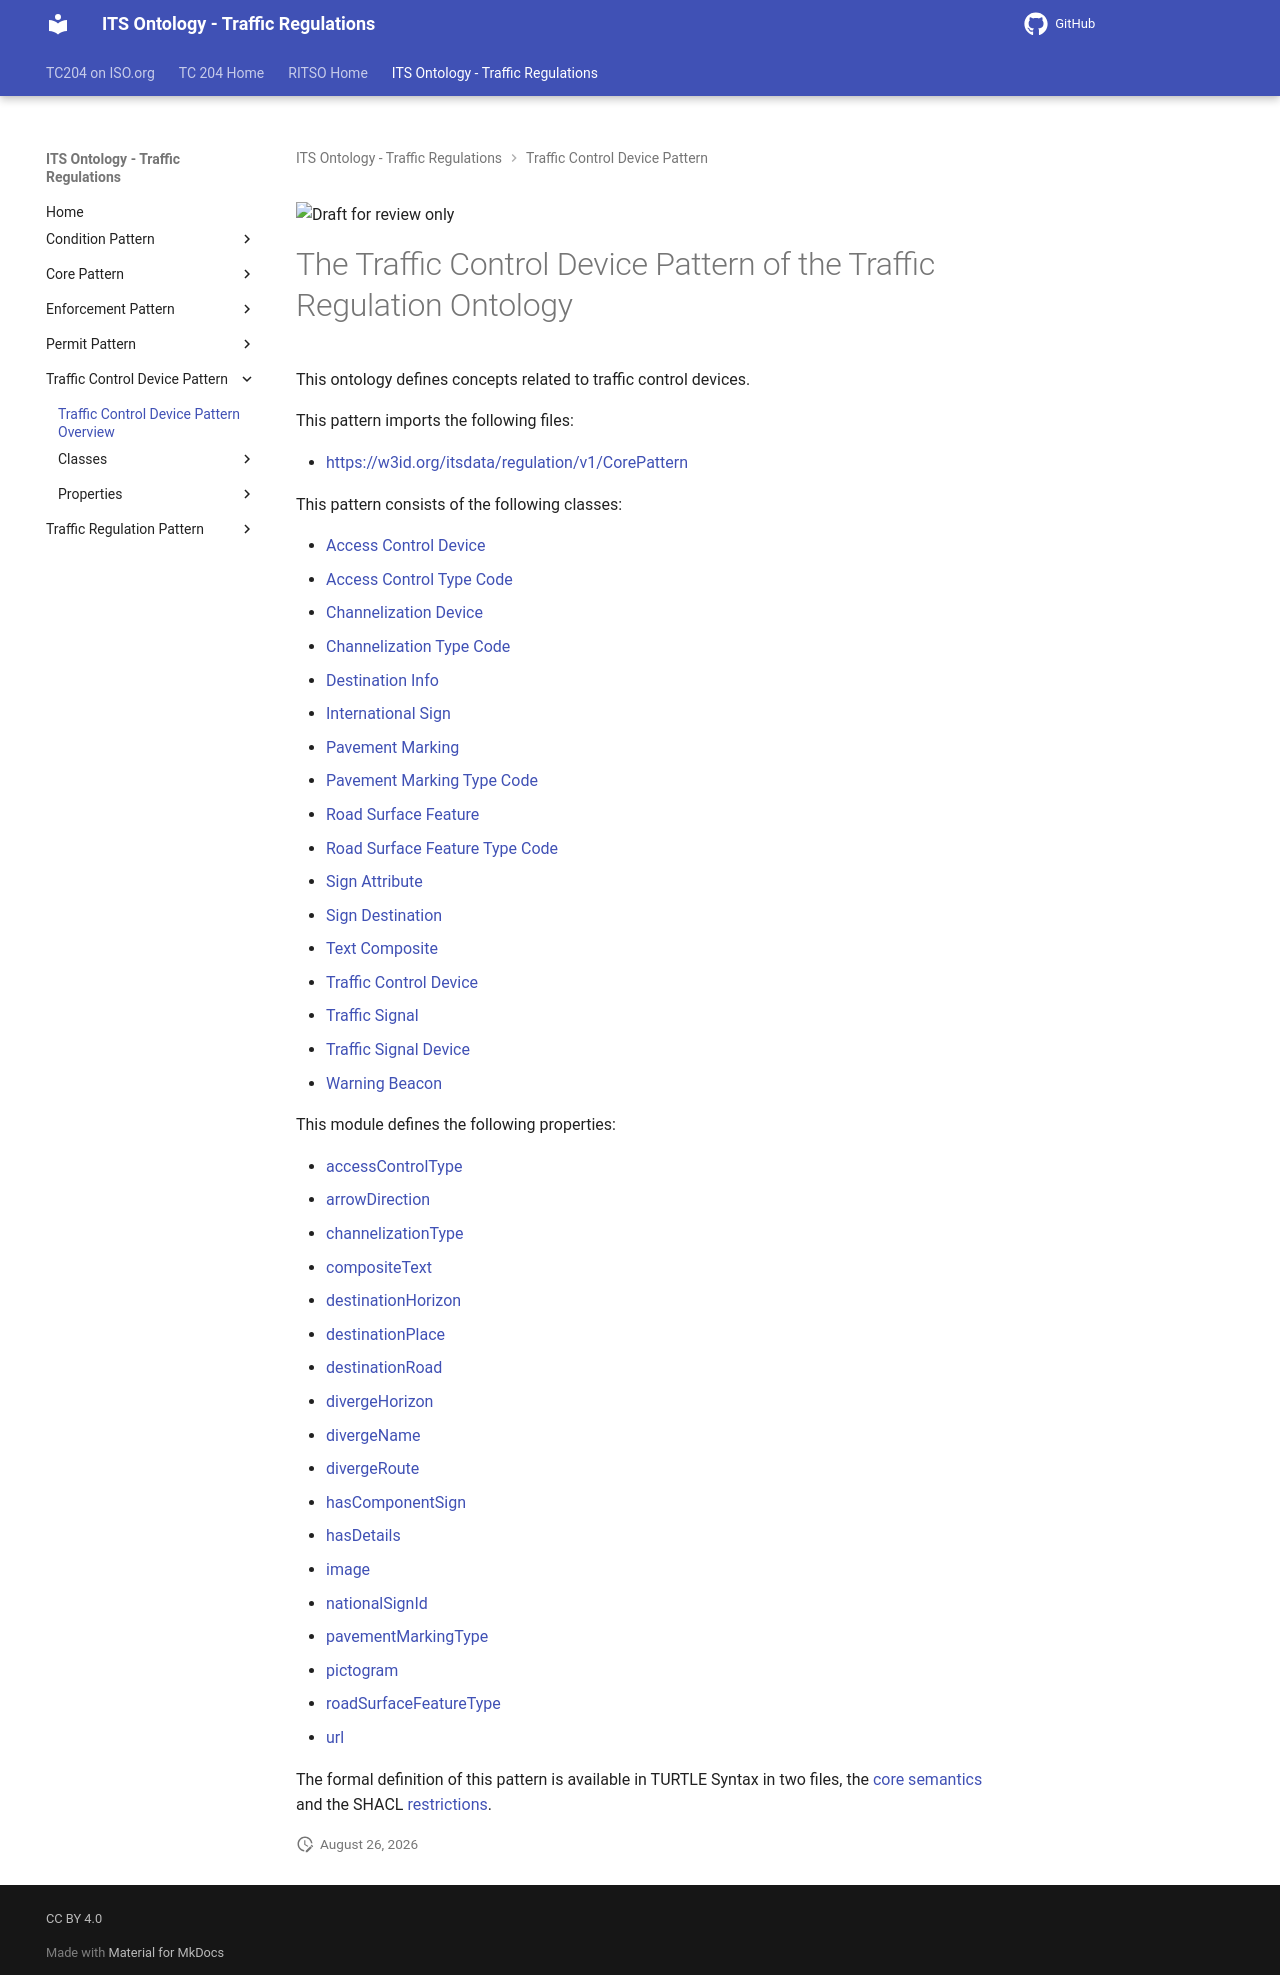

repository: ISO-TC204/ontology-its-regulation · page: v0.0.3-alpha.3/classes/TrafficControlDevicePattern/index.html · generator: mkdocs

![Draft for review only](https://isotc204.org/assets/img/draft_for_review.svg)

# The Traffic Control Device Pattern of the Traffic Regulation Ontology

This ontology defines concepts related to traffic control devices.

This pattern imports the following files:

- [https://w3id.org/itsdata/regulation/v1/CorePattern](https://w3id.org/itsdata/regulation/v1/CorePattern)

This pattern consists of the following classes:

- [Access Control Device](AccessControlDevice.md)
- [Access Control Type Code](AccessControlTypeCode.md)
- [Channelization Device](ChannelizationDevice.md)
- [Channelization Type Code](ChannelizationTypeCode.md)
- [Destination Info](DestinationInfo.md)
- [International Sign](InternationalSign.md)
- [Pavement Marking](PavementMarking.md)
- [Pavement Marking Type Code](PavementMarkingTypeCode.md)
- [Road Surface Feature](RoadSurfaceFeature.md)
- [Road Surface Feature Type Code](RoadSurfaceFeatureTypeCode.md)
- [Sign Attribute](SignAttribute.md)
- [Sign Destination](SignDestination.md)
- [Text Composite](TextComposite.md)
- [Traffic Control Device](TrafficControlDevice.md)
- [Traffic Signal](TrafficSignal.md)
- [Traffic Signal Device](TrafficSignalDevice.md)
- [Warning Beacon](WarningBeacon.md)

This module defines the following properties:

- [accessControlType](../properties/accessControlType.md)
- [arrowDirection](../properties/arrowDirection.md)
- [channelizationType](../properties/channelizationType.md)
- [compositeText](../properties/compositeText.md)
- [destinationHorizon](../properties/destinationHorizon.md)
- [destinationPlace](../properties/destinationPlace.md)
- [destinationRoad](../properties/destinationRoad.md)
- [divergeHorizon](../properties/divergeHorizon.md)
- [divergeName](../properties/divergeName.md)
- [divergeRoute](../properties/divergeRoute.md)
- [hasComponentSign](../properties/hasComponentSign.md)
- [hasDetails](../properties/hasDetails.md)
- [image](../properties/image.md)
- [nationalSignId](../properties/nationalSignId.md)
- [pavementMarkingType](../properties/pavementMarkingType.md)
- [pictogram](../properties/pictogram.md)
- [roadSurfaceFeatureType](../properties/roadSurfaceFeatureType.md)
- [url](../properties/url.md)


The formal definition of this pattern is available in TURTLE Syntax in two files, the [core semantics](../TrafficControlDevicePattern.ttl) and the SHACL [restrictions](../TrafficControlDeviceSHACL.ttl).
